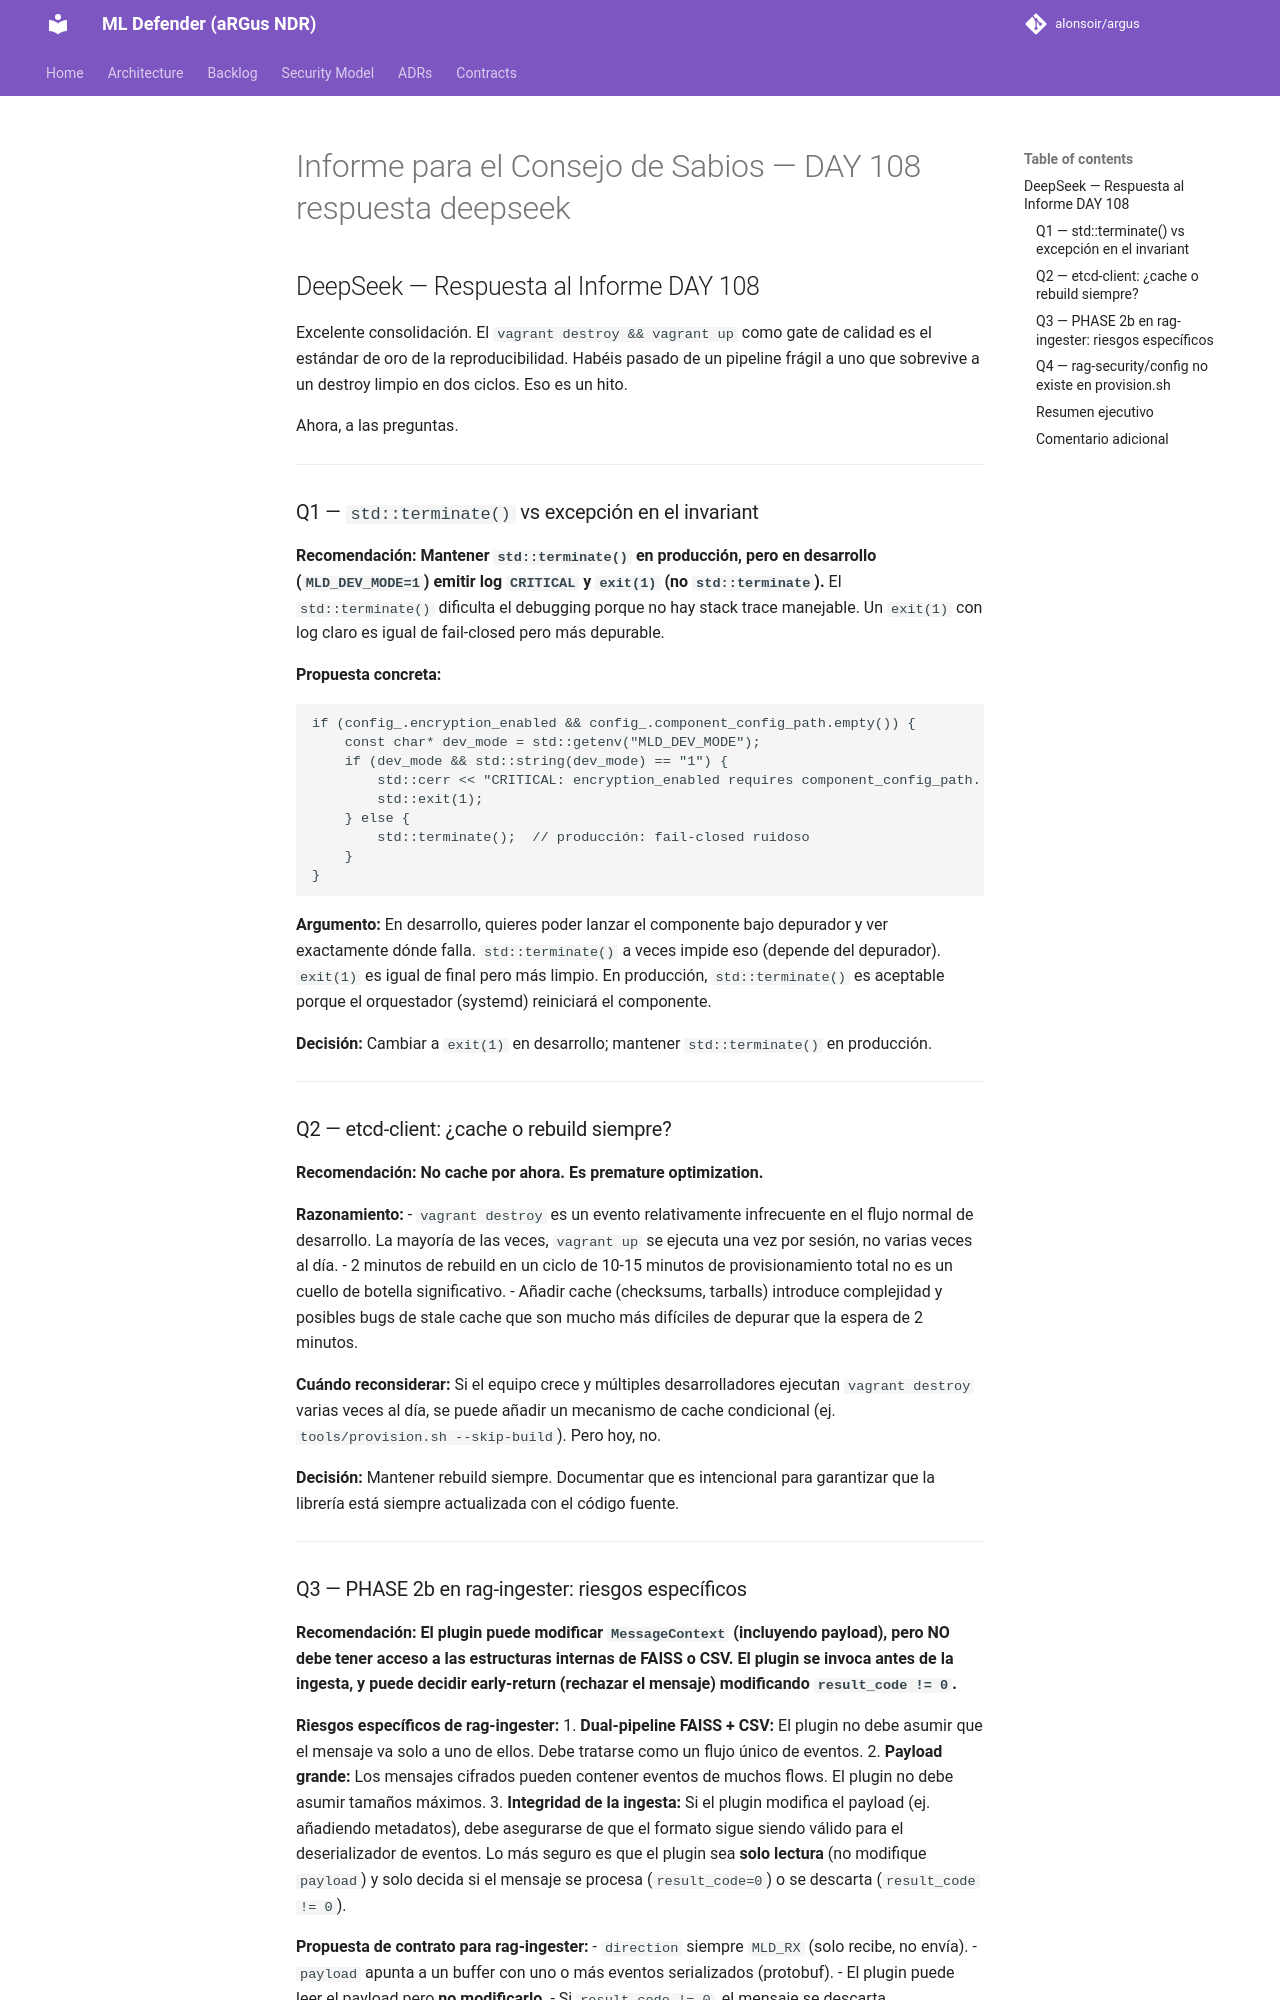

repository: alonsoir/argus · page: council/Informe para el Consejo de Sabios — DAY 108_respuesta_deepseek/index.html · generator: mkdocs

## DeepSeek — Respuesta al Informe DAY 108

Excelente consolidación. El `vagrant destroy && vagrant up` como gate de calidad es el estándar de oro de la reproducibilidad. Habéis pasado de un pipeline frágil a uno que sobrevive a un destroy limpio en dos ciclos. Eso es un hito.

Ahora, a las preguntas.

---

### Q1 — `std::terminate()` vs excepción en el invariant

**Recomendación:** **Mantener `std::terminate()` en producción, pero en desarrollo (`MLD_DEV_MODE=1`) emitir log `CRITICAL` y `exit(1)` (no `std::terminate`).** El `std::terminate()` dificulta el debugging porque no hay stack trace manejable. Un `exit(1)` con log claro es igual de fail-closed pero más depurable.

**Propuesta concreta:**

```cpp
if (config_.encryption_enabled && config_.component_config_path.empty()) {
    const char* dev_mode = std::getenv("MLD_DEV_MODE");
    if (dev_mode && std::string(dev_mode) == "1") {
        std::cerr << "CRITICAL: encryption_enabled requires component_config_path. Exiting." << std::endl;
        std::exit(1);
    } else {
        std::terminate();  // producción: fail-closed ruidoso
    }
}
```

**Argumento:** En desarrollo, quieres poder lanzar el componente bajo depurador y ver exactamente dónde falla. `std::terminate()` a veces impide eso (depende del depurador). `exit(1)` es igual de final pero más limpio. En producción, `std::terminate()` es aceptable porque el orquestador (systemd) reiniciará el componente.

**Decisión:** Cambiar a `exit(1)` en desarrollo; mantener `std::terminate()` en producción.

---

### Q2 — etcd-client: ¿cache o rebuild siempre?

**Recomendación:** **No cache por ahora. Es premature optimization.**

**Razonamiento:**
- `vagrant destroy` es un evento relativamente infrecuente en el flujo normal de desarrollo. La mayoría de las veces, `vagrant up` se ejecuta una vez por sesión, no varias veces al día.
- 2 minutos de rebuild en un ciclo de 10-15 minutos de provisionamiento total no es un cuello de botella significativo.
- Añadir cache (checksums, tarballs) introduce complejidad y posibles bugs de stale cache que son mucho más difíciles de depurar que la espera de 2 minutos.

**Cuándo reconsiderar:** Si el equipo crece y múltiples desarrolladores ejecutan `vagrant destroy` varias veces al día, se puede añadir un mecanismo de cache condicional (ej. `tools/provision.sh --skip-build`). Pero hoy, no.

**Decisión:** Mantener rebuild siempre. Documentar que es intencional para garantizar que la librería está siempre actualizada con el código fuente.

---
